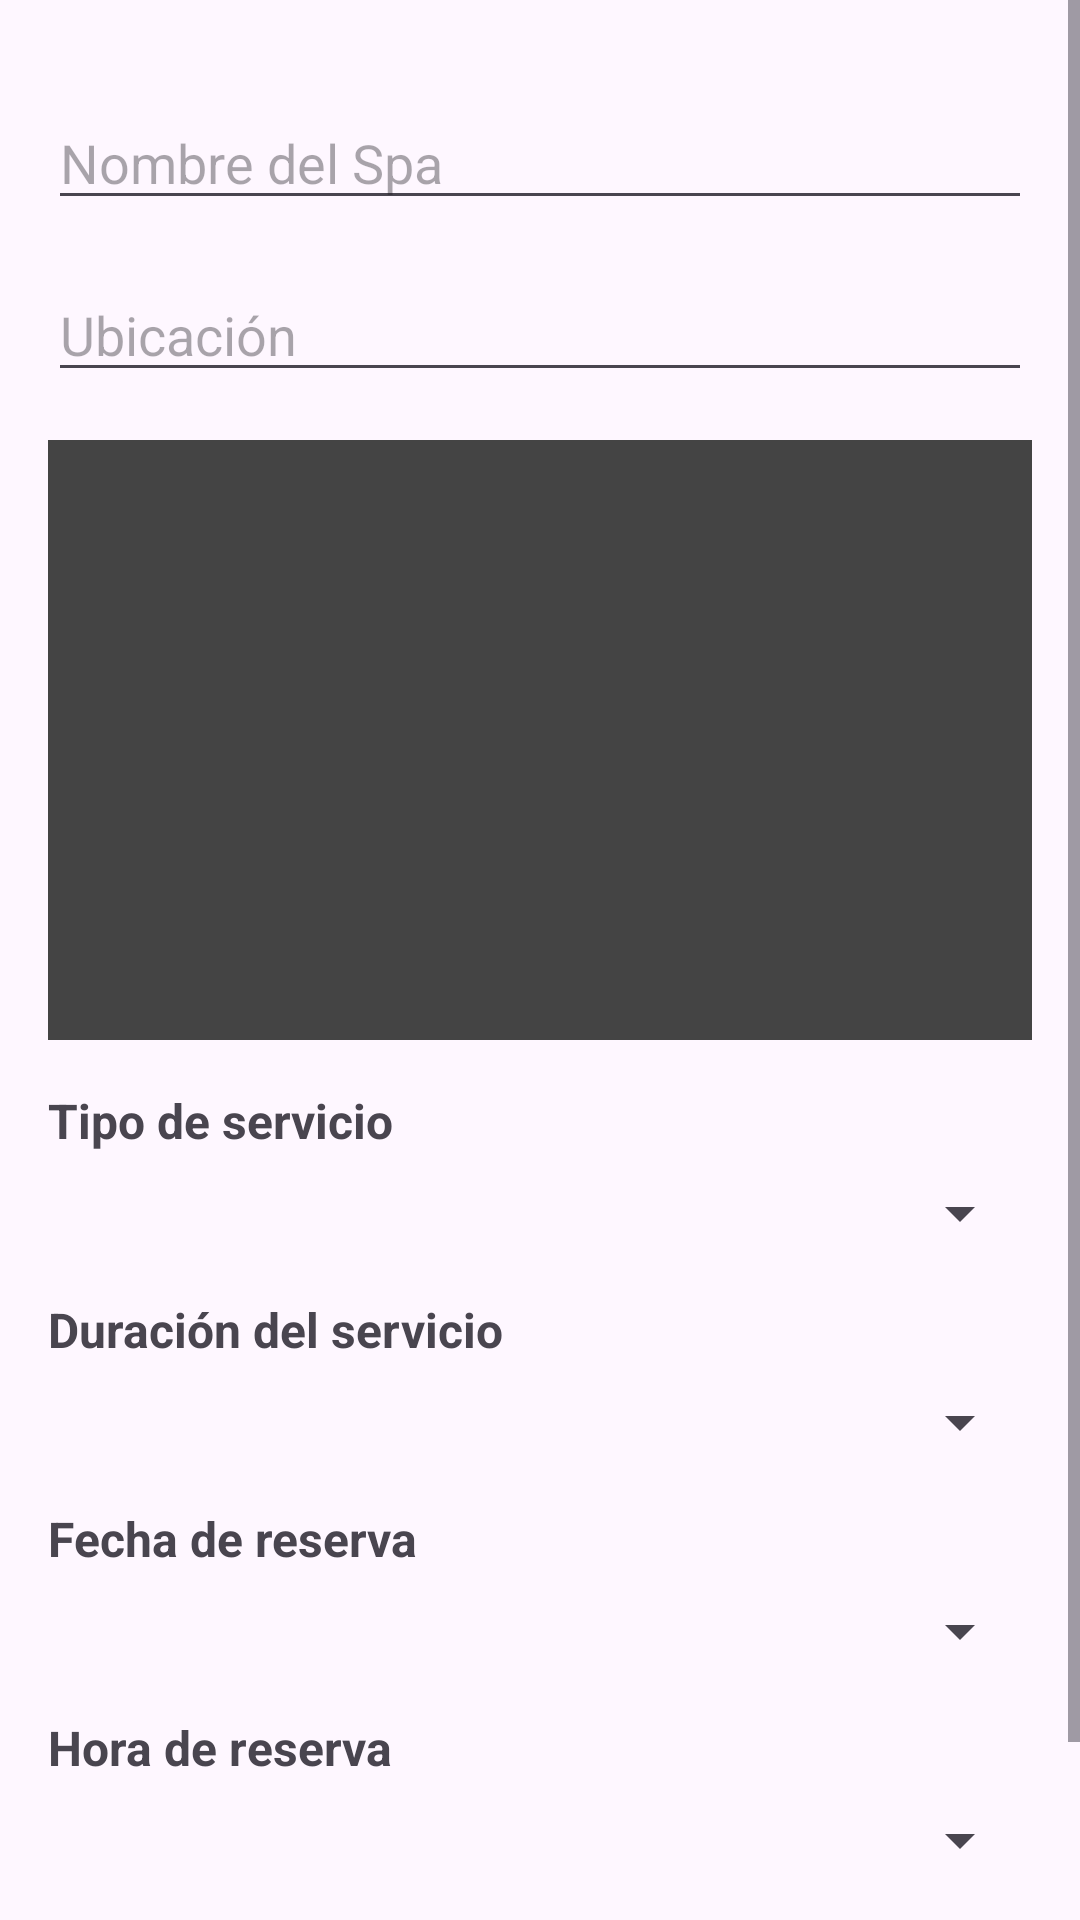

Android layout source for this screen:
<!-- AndroidManifest.xml: application theme Theme.ODISEA -->
<!-- res/layout/fragment_reserva_spa.xml -->
<?xml version="1.0" encoding="utf-8"?>
<ScrollView xmlns:android="http://schemas.android.com/apk/res/android"
    xmlns:app="http://schemas.android.com/apk/res-auto"
    android:layout_width="match_parent"
    android:layout_height="match_parent"
    android:fillViewport="true">

    <androidx.constraintlayout.widget.ConstraintLayout
        android:layout_width="match_parent"
        android:layout_height="wrap_content"
        android:padding="16dp">

        
        <EditText
            android:id="@+id/etNombre"
            android:layout_width="0dp"
            android:layout_height="wrap_content"
            android:hint="Nombre del Spa"
            android:inputType="textPersonName"
            app:layout_constraintEnd_toEndOf="parent"
            app:layout_constraintStart_toStartOf="parent"
            app:layout_constraintTop_toTopOf="parent"
            android:layout_marginTop="16dp"/>

        
        <EditText
            android:id="@+id/etUbicacion"
            android:layout_width="0dp"
            android:layout_height="wrap_content"
            android:hint="Ubicación"
            android:inputType="text"
            app:layout_constraintEnd_toEndOf="parent"
            app:layout_constraintStart_toStartOf="parent"
            app:layout_constraintTop_toBottomOf="@id/etNombre"
            android:layout_marginTop="16dp"/>

        
        <ImageView
            android:id="@+id/imageView"
            android:layout_width="0dp"
            android:layout_height="200dp"
            android:background="#444"
            app:layout_constraintEnd_toEndOf="parent"
            app:layout_constraintStart_toStartOf="parent"
            app:layout_constraintTop_toBottomOf="@id/etUbicacion"
            android:layout_marginTop="16dp"
            android:contentDescription="Imagen del spa"/>

        
        <TextView
            android:id="@+id/tvTipoServicioLabel"
            android:layout_width="0dp"
            android:layout_height="wrap_content"
            android:text="Tipo de servicio"
            android:textSize="16sp"
            android:textStyle="bold"
            android:layout_marginTop="16dp"
            app:layout_constraintEnd_toEndOf="parent"
            app:layout_constraintStart_toStartOf="parent"
            app:layout_constraintTop_toBottomOf="@id/imageView"/>

        
        <Spinner
            android:id="@+id/spnTipoServicio"
            android:layout_width="0dp"
            android:layout_height="wrap_content"
            android:prompt="@string/seleccionar_tipo_servicio"
            app:layout_constraintEnd_toEndOf="parent"
            app:layout_constraintStart_toStartOf="parent"
            app:layout_constraintTop_toBottomOf="@id/tvTipoServicioLabel"
            android:layout_marginTop="8dp"/>

        
        <TextView
            android:id="@+id/tvDuracionLabel"
            android:layout_width="0dp"
            android:layout_height="wrap_content"
            android:text="Duración del servicio"
            android:textSize="16sp"
            android:textStyle="bold"
            android:layout_marginTop="16dp"
            app:layout_constraintEnd_toEndOf="parent"
            app:layout_constraintStart_toStartOf="parent"
            app:layout_constraintTop_toBottomOf="@id/spnTipoServicio"/>

        
        <Spinner
            android:id="@+id/spnDuracion"
            android:layout_width="0dp"
            android:layout_height="wrap_content"
            android:prompt="@string/seleccionar_duracion"
            app:layout_constraintEnd_toEndOf="parent"
            app:layout_constraintStart_toStartOf="parent"
            app:layout_constraintTop_toBottomOf="@id/tvDuracionLabel"
            android:layout_marginTop="8dp"/>

        
        <TextView
            android:id="@+id/tvFechaLabel"
            android:layout_width="0dp"
            android:layout_height="wrap_content"
            android:text="Fecha de reserva"
            android:textSize="16sp"
            android:textStyle="bold"
            android:layout_marginTop="16dp"
            app:layout_constraintEnd_toEndOf="parent"
            app:layout_constraintStart_toStartOf="parent"
            app:layout_constraintTop_toBottomOf="@id/spnDuracion"/>

        
        <Spinner
            android:id="@+id/spnFecha"
            android:layout_width="0dp"
            android:layout_height="wrap_content"
            android:prompt="@string/seleccionar_fecha"
            app:layout_constraintEnd_toEndOf="parent"
            app:layout_constraintStart_toStartOf="parent"
            app:layout_constraintTop_toBottomOf="@id/tvFechaLabel"
            android:layout_marginTop="8dp"/>

        
        <TextView
            android:id="@+id/tvHoraLabel"
            android:layout_width="0dp"
            android:layout_height="wrap_content"
            android:text="Hora de reserva"
            android:textSize="16sp"
            android:textStyle="bold"
            android:layout_marginTop="16dp"
            app:layout_constraintEnd_toEndOf="parent"
            app:layout_constraintStart_toStartOf="parent"
            app:layout_constraintTop_toBottomOf="@id/spnFecha"/>

        
        <Spinner
            android:id="@+id/spnHora"
            android:layout_width="0dp"
            android:layout_height="wrap_content"
            android:prompt="@string/seleccionar_hora"
            app:layout_constraintEnd_toEndOf="parent"
            app:layout_constraintStart_toStartOf="parent"
            app:layout_constraintTop_toBottomOf="@id/tvHoraLabel"
            android:layout_marginTop="8dp"/>

        
        <Button
            android:id="@+id/btnReservar"
            android:layout_width="0dp"
            android:layout_height="wrap_content"
            android:text="Reservar"
            android:backgroundTint="#D2F4AA"
            app:layout_constraintEnd_toEndOf="parent"
            app:layout_constraintStart_toStartOf="parent"
            app:layout_constraintTop_toBottomOf="@id/spnHora"
            android:layout_marginTop="16dp"/>

    </androidx.constraintlayout.widget.ConstraintLayout>
</ScrollView>
<!-- resources referenced by this layout -->
<resources>
  <string name="seleccionar_duracion">Seleccionar duración</string>
  <string name="seleccionar_fecha">Seleccionar fecha</string>
  <string name="seleccionar_hora">Seleccionar hora</string>
  <string name="seleccionar_tipo_servicio">Seleccionar tipo de servicio</string>
  <style name="Theme.ODISEA" parent="Base.Theme.ODISEA" />
  <style name="Base.Theme.ODISEA" parent="Theme.Material3.DayNight.NoActionBar">
          
          
      </style>
</resources>
